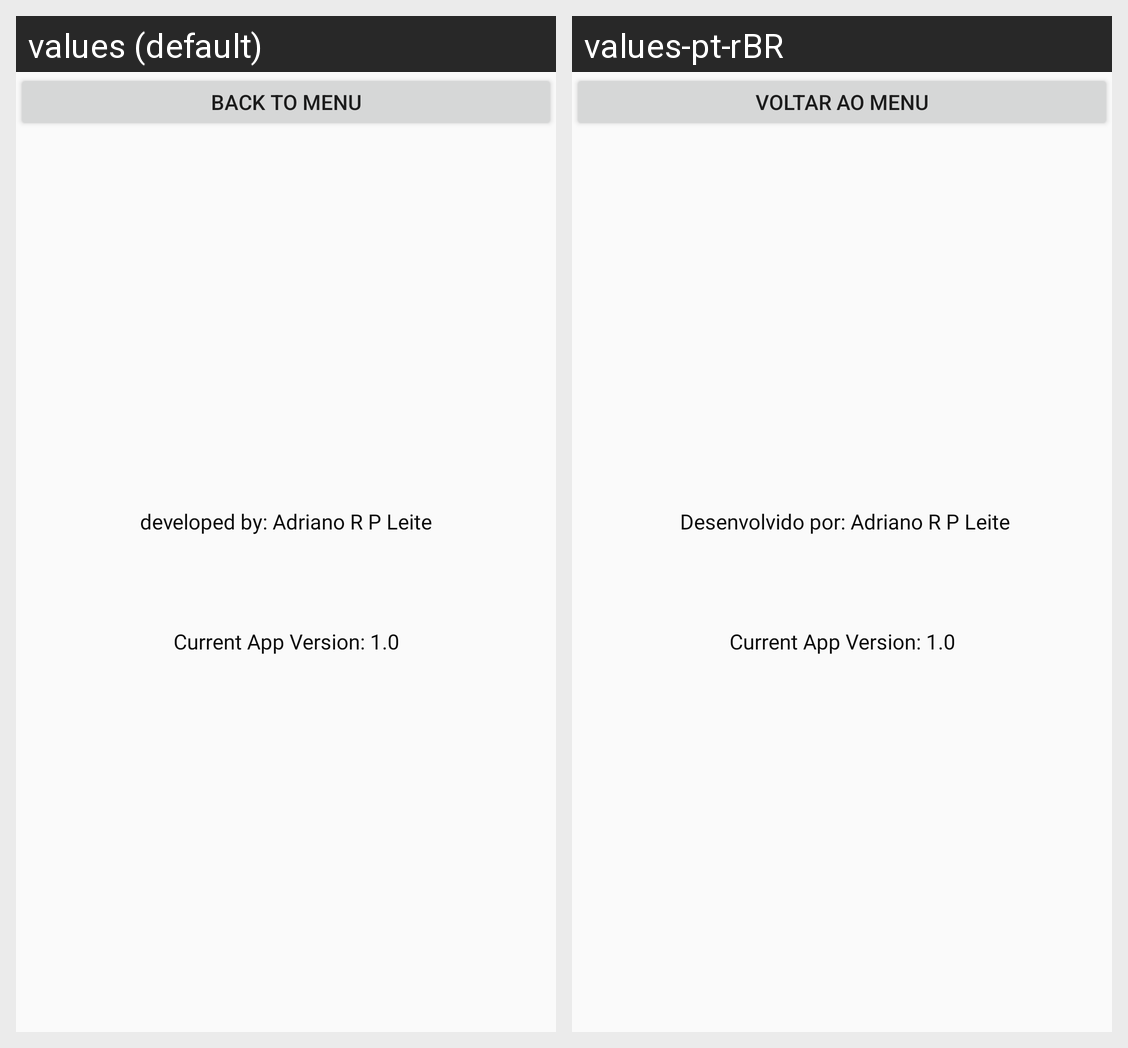

This grid shows one Android layout under two languages. Give, for every string resource on the screen, its name, the default text and each shown locale's text.
Android screen res/layout/activity_about.xml rendered under 2 locales, left to right: values (default), values-pt-rBR. Device: Nexus 5 (rendered at 1080×1920; each locale shown at half size, 540×960, under a caption strip naming it); theme AppTheme.
Strings drawn on this screen, with the default value and each locale's value (text and hints the layout hard-codes, and strings that could not be matched under every locale, appear in the picture but are not listed):

botao_voltar
  values: Back to Menu
  values-pt-rBR: Voltar ao menu

textDeveloper
  values: developed by: Adriano R P Leite
  values-pt-rBR:  Desenvolvido por: Adriano R P Leite

textVersion
  values: Current App Version: 1.0
  values-pt-rBR: Current App Version: 1.0
